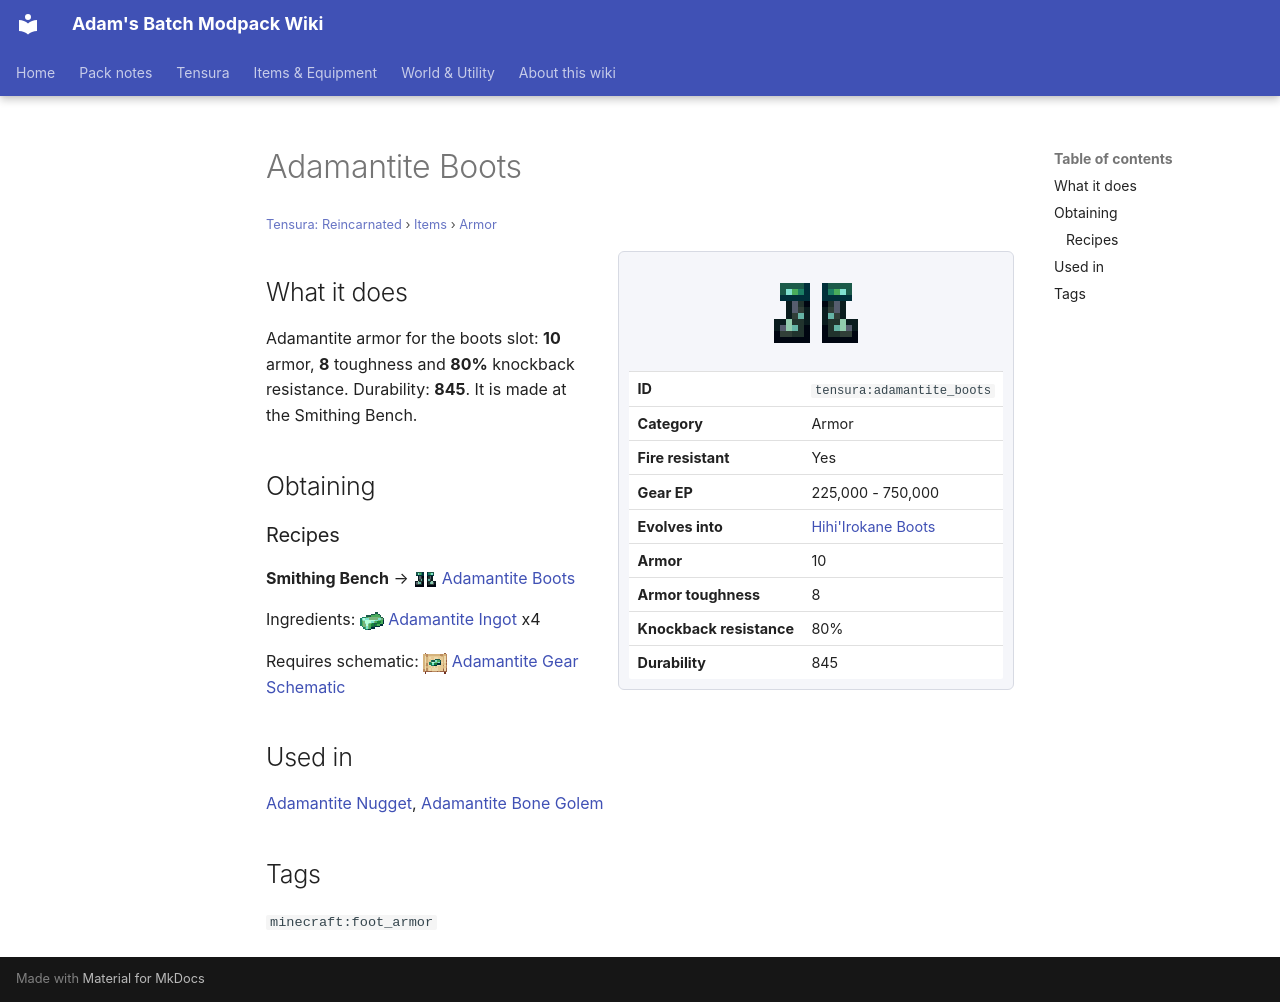

repository: Proteus-Nell/Adams-Batch-MC-Modpack-Wiki · page: tensura-reincarnated/items/armor/adamantite-boots/index.html · generator: mkdocs

# Adamantite Boots

<small>[Tensura: Reincarnated](../../index.md) &rsaquo; [Items](../index.md) &rsaquo; [Armor](index.md)</small>

<div class="infobox" markdown>

![Adamantite Boots](../../../assets/icons/tensura/item/adamantite_boots.png)

| | |
|---|---|
| **ID** | `tensura:adamantite_boots` |
| **Category** | Armor |
| **Fire resistant** | Yes |
| **Gear EP** | 225,000 - 750,000 |
| **Evolves into** | [Hihi'Irokane Boots](hihiirokane-boots.md) |
| **Armor** | 10 |
| **Armor toughness** | 8 |
| **Knockback resistance** | 80% |
| **Durability** | 845 |

</div>

## What it does

Adamantite armor for the boots slot: **10** armor, **8** toughness and **80%** knockback resistance. Durability: **845**. It is made at the Smithing Bench.

## Obtaining

### Recipes

**Smithing Bench** &rarr; ![](../../../assets/icons/tensura/item/adamantite_boots.png) [Adamantite Boots](adamantite-boots.md)

Ingredients: ![](../../../assets/icons/tensura/item/adamantite_ingot.png) [Adamantite Ingot](../materials/adamantite-ingot.md) x4

Requires schematic: ![](../../../assets/icons/tensura/item/adamantite_gear_schematic.png) [Adamantite Gear Schematic](../schematics/adamantite-gear-schematic.md)

## Used in

[Adamantite Nugget](../materials/adamantite-nugget.md), [Adamantite Bone Golem](../miscellaneous/adamantite-bone-golem.md)

## Tags

`minecraft:foot_armor`
